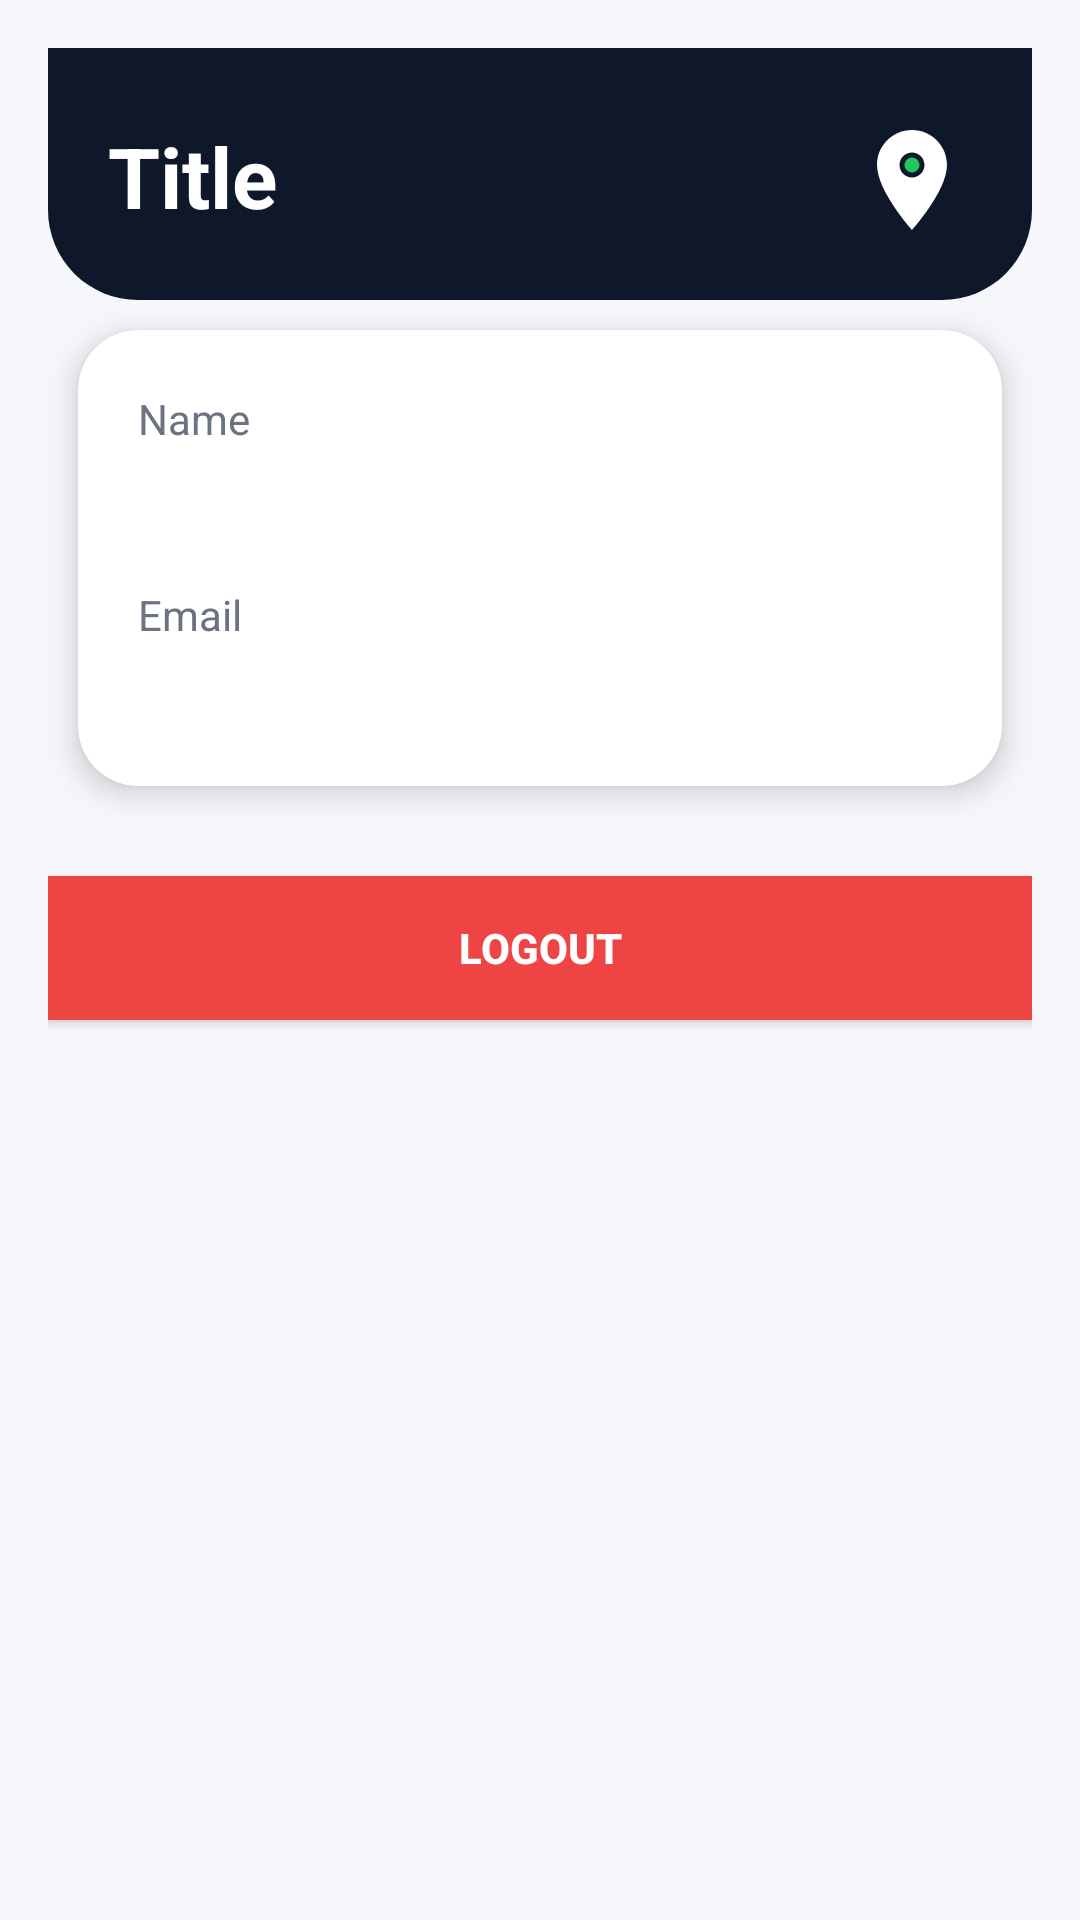

Android layout source for this screen:
<!-- AndroidManifest.xml: application theme Theme.Localeasy1 -->
<!-- res/layout/fragment_super_admin_profile.xml -->
<?xml version="1.0" encoding="utf-8"?>
<ScrollView xmlns:android="http://schemas.android.com/apk/res/android"
    android:layout_width="match_parent"
    android:layout_height="match_parent"
    android:fillViewport="true"
    android:fitsSystemWindows="true"
    android:padding="16dp">

    <LinearLayout
        android:layout_width="match_parent"
        android:layout_height="wrap_content"
        android:layout_marginBottom="100dp"
        android:orientation="vertical">

        <include layout="@layout/header" />

        <androidx.cardview.widget.CardView
            style="@style/CardStyle"
            android:layout_width="match_parent"
            android:layout_height="wrap_content"
            android:layout_marginTop="16dp">

            <LinearLayout
                android:layout_width="match_parent"
                android:layout_height="wrap_content"
                android:orientation="vertical"
                android:padding="20dp">

                <TextView
                    android:layout_width="wrap_content"
                    android:layout_height="wrap_content"
                    android:text="Name"
                    android:textColor="@color/text_secondary" />

                <TextView
                    android:id="@+id/nameValue"
                    android:layout_width="match_parent"
                    android:layout_height="wrap_content"
                    android:layout_marginTop="6dp"
                    android:textColor="@color/text_primary"
                    android:textSize="18sp"
                    android:textStyle="bold" />

                <TextView
                    android:layout_width="wrap_content"
                    android:layout_height="wrap_content"
                    android:layout_marginTop="16dp"
                    android:text="Email"
                    android:textColor="@color/text_secondary" />

                <TextView
                    android:id="@+id/emailValue"
                    android:layout_width="match_parent"
                    android:layout_height="wrap_content"
                    android:layout_marginTop="6dp"
                    android:textColor="@color/text_primary"
                    android:textSize="16sp" />
            </LinearLayout>
        </androidx.cardview.widget.CardView>

        <Button
            android:id="@+id/logoutBtn"
            android:layout_width="match_parent"
            android:layout_height="wrap_content"
            android:layout_marginTop="20dp"
            android:background="@color/error"
            android:text="Logout"
            android:textColor="@color/white"
            android:textStyle="bold" />

    </LinearLayout>

</ScrollView>
<!-- res/layout/header.xml (included above) -->
<?xml version="1.0" encoding="utf-8"?>
<RelativeLayout xmlns:android="http://schemas.android.com/apk/res/android"
    android:layout_width="match_parent"
    android:layout_height="wrap_content"
    android:background="@drawable/header_bg"
    android:fitsSystemWindows="true"
    android:paddingTop="16dp"
    android:paddingBottom="20dp"
    android:paddingStart="20dp"
    android:paddingEnd="20dp">

    <TextView
        android:id="@+id/titleText"
        android:layout_width="wrap_content"
        android:layout_height="wrap_content"
        android:layout_alignParentStart="true"
        android:layout_alignParentTop="true"
        android:layout_marginTop="8dp"
        android:layout_toStartOf="@+id/logoImage"
        android:text="Title"
        android:textColor="@color/white"
        android:textSize="28sp"
        android:textStyle="bold"/>

    <ImageView
        android:id="@+id/logoImage"
        android:layout_width="40dp"
        android:layout_height="40dp"
        android:layout_alignParentEnd="true"
        android:layout_alignParentTop="true"
        android:layout_marginTop="8dp"
        android:src="@drawable/ic_app_logo"
        android:contentDescription="App Logo"/>

</RelativeLayout>
<!-- resources referenced by this layout -->
<resources>
  <color name="error">#EF4444</color>
  <color name="text_primary">#111827</color>
  <color name="text_secondary">#6B7280</color>
  <color name="white">#FFFFFFFF</color>
  <!-- drawable header_bg (drawable) -->
  <?xml version="1.0" encoding="utf-8"?>
  <shape xmlns:android="http://schemas.android.com/apk/res/android">
      <solid android:color="#0f172a"/>
  
      
      <corners
          android:bottomLeftRadius="30dp"
          android:bottomRightRadius="30dp"/>
  </shape>
  <!-- drawable ic_app_logo (drawable) -->
  <vector xmlns:android="http://schemas.android.com/apk/res/android"
      android:width="24dp"
      android:height="24dp"
      android:viewportWidth="24"
      android:viewportHeight="24">
      
      <path
          android:fillColor="#FFFFFF"
          android:pathData="M12,2C8.13,2 5,5.13 5,9c0,5.25 7,13 7,13s7,-7.75 7,-13c0,-3.87 -3.13,-7 -7,-7zM12,11.5c-1.38,0 -2.5,-1.12 -2.5,-2.5s1.12,-2.5 2.5,-2.5 2.5,1.12 2.5,2.5 -1.12,2.5 -2.5,2.5z" />
      
      <path
          android:fillColor="#22C55E"
          android:pathData="M12,9m-1.5,0a1.5,1.5 0,1 1,3 0a1.5,1.5 0,1 1,-3 0" />
  </vector>
  <style name="CardStyle" parent="CardView">
          <item name="android:layout_margin">10dp</item>
          <item name="cardCornerRadius">20dp</item>
          <item name="cardBackgroundColor">@color/card_background</item>
          <item name="cardElevation">6dp</item>
      </style>
  <style name="Theme.Localeasy1" parent="Theme.MaterialComponents.Light.NoActionBar">
          <item name="android:colorBackground">@color/background</item>
          <item name="android:textColorPrimary">@color/text_primary</item>
          <item name="android:textColorSecondary">@color/text_secondary</item>
          <item name="colorPrimary">@color/button_primary</item>
          <item name="colorPrimaryDark">@color/button_primary</item>
          <item name="colorAccent">@color/button_primary</item>
          <item name="windowActionBar">false</item>
          <item name="windowNoTitle">true</item>
          <item name="android:statusBarColor">@color/button_primary</item>
      </style>
  <color name="card_background">#FFFFFF</color>
  <color name="background">#F5F7FA</color>
  <color name="button_primary">#3B82F6</color>
</resources>
